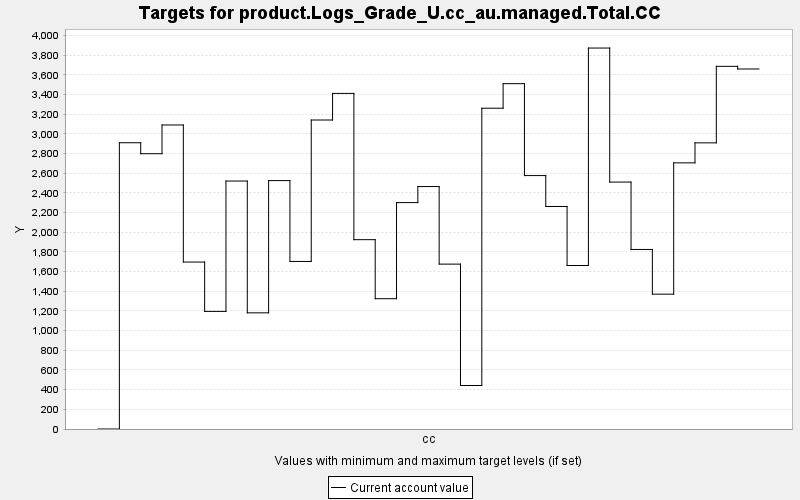

Data behind this chart, as committed beside it:
TARGET, PERIOD, YEAR, PERIODWIDTH, MINIMUM, MAXIMUM, MINWEIGHT, MAXWEIGHT, CURRENT, SUMMARY
product.Logs_Grade_U.cc_au.managed.Total…, 0, 0, 10.0, 0.0, 10000, 1.0, 1.0, 0.0, 0.0
product.Logs_Grade_U.cc_au.managed.Total…, 1, 10, 10.0, 0.0, 10000, 1.0, 1.0, 2911, 0.0
product.Logs_Grade_U.cc_au.managed.Total…, 2, 20, 10.0, 0.0, 10000, 1.0, 1.0, 2799, 0.0
product.Logs_Grade_U.cc_au.managed.Total…, 3, 30, 10.0, 0.0, 10000, 1.0, 1.0, 3091, 0.0
product.Logs_Grade_U.cc_au.managed.Total…, 4, 40, 10.0, 0.0, 10000, 1.0, 1.0, 1697, 0.0
product.Logs_Grade_U.cc_au.managed.Total…, 5, 50, 10.0, 0.0, 10000, 1.0, 1.0, 1196, 0.0
product.Logs_Grade_U.cc_au.managed.Total…, 6, 60, 10.0, 0.0, 10000, 1.0, 1.0, 2521, 0.0
product.Logs_Grade_U.cc_au.managed.Total…, 7, 70, 10.0, 0.0, 10000, 1.0, 1.0, 1181, 0.0
product.Logs_Grade_U.cc_au.managed.Total…, 8, 80, 10.0, 0.0, 10000, 1.0, 1.0, 2526, 0.0
product.Logs_Grade_U.cc_au.managed.Total…, 9, 90, 10.0, 0.0, 10000, 1.0, 1.0, 1704, 0.0
product.Logs_Grade_U.cc_au.managed.Total…, 10, 100, 10.0, 0.0, 10000, 1.0, 1.0, 3142, 0.0
product.Logs_Grade_U.cc_au.managed.Total…, 11, 110, 10.0, 0.0, 10000, 1.0, 1.0, 3412, 0.0
product.Logs_Grade_U.cc_au.managed.Total…, 12, 120, 10.0, 0.0, 10000, 1.0, 1.0, 1925, 0.0
product.Logs_Grade_U.cc_au.managed.Total…, 13, 130, 10.0, 0.0, 10000, 1.0, 1.0, 1325, 0.0
product.Logs_Grade_U.cc_au.managed.Total…, 14, 140, 10.0, 0.0, 10000, 1.0, 1.0, 2302, 0.0
product.Logs_Grade_U.cc_au.managed.Total…, 15, 150, 10.0, 0.0, 10000, 1.0, 1.0, 2465, 0.0
product.Logs_Grade_U.cc_au.managed.Total…, 16, 160, 10.0, 0.0, 10000, 1.0, 1.0, 1676, 0.0
product.Logs_Grade_U.cc_au.managed.Total…, 17, 170, 10.0, 0.0, 10000, 1.0, 1.0, 442.4, 0.0
product.Logs_Grade_U.cc_au.managed.Total…, 18, 180, 10.0, 0.0, 10000, 1.0, 1.0, 3262, 0.0
product.Logs_Grade_U.cc_au.managed.Total…, 19, 190, 10.0, 0.0, 10000, 1.0, 1.0, 3511, 0.0
product.Logs_Grade_U.cc_au.managed.Total…, 20, 200, 10.0, 0.0, 10000, 1.0, 1.0, 2577, 0.0
product.Logs_Grade_U.cc_au.managed.Total…, 21, 210, 10.0, 0.0, 10000, 1.0, 1.0, 2263, 0.0
product.Logs_Grade_U.cc_au.managed.Total…, 22, 220, 10.0, 0.0, 10000, 1.0, 1.0, 1662, 0.0
product.Logs_Grade_U.cc_au.managed.Total…, 23, 230, 10.0, 0.0, 10000, 1.0, 1.0, 3873, 0.0
product.Logs_Grade_U.cc_au.managed.Total…, 24, 240, 10.0, 0.0, 10000, 1.0, 1.0, 2511, 0.0
product.Logs_Grade_U.cc_au.managed.Total…, 25, 250, 10.0, 0.0, 10000, 1.0, 1.0, 1826, 0.0
product.Logs_Grade_U.cc_au.managed.Total…, 26, 260, 10.0, 0.0, 10000, 1.0, 1.0, 1371, 0.0
product.Logs_Grade_U.cc_au.managed.Total…, 27, 270, 10.0, 0.0, 10000, 1.0, 1.0, 2706, 0.0
product.Logs_Grade_U.cc_au.managed.Total…, 28, 280, 10.0, 0.0, 10000, 1.0, 1.0, 2910, 0.0
product.Logs_Grade_U.cc_au.managed.Total…, 29, 290, 10.0, 0.0, 10000, 1.0, 1.0, 3688, 0.0
product.Logs_Grade_U.cc_au.managed.Total…, 30, 300, 10.0, 0.0, 10000, 1.0, 1.0, 3661, 0.0
